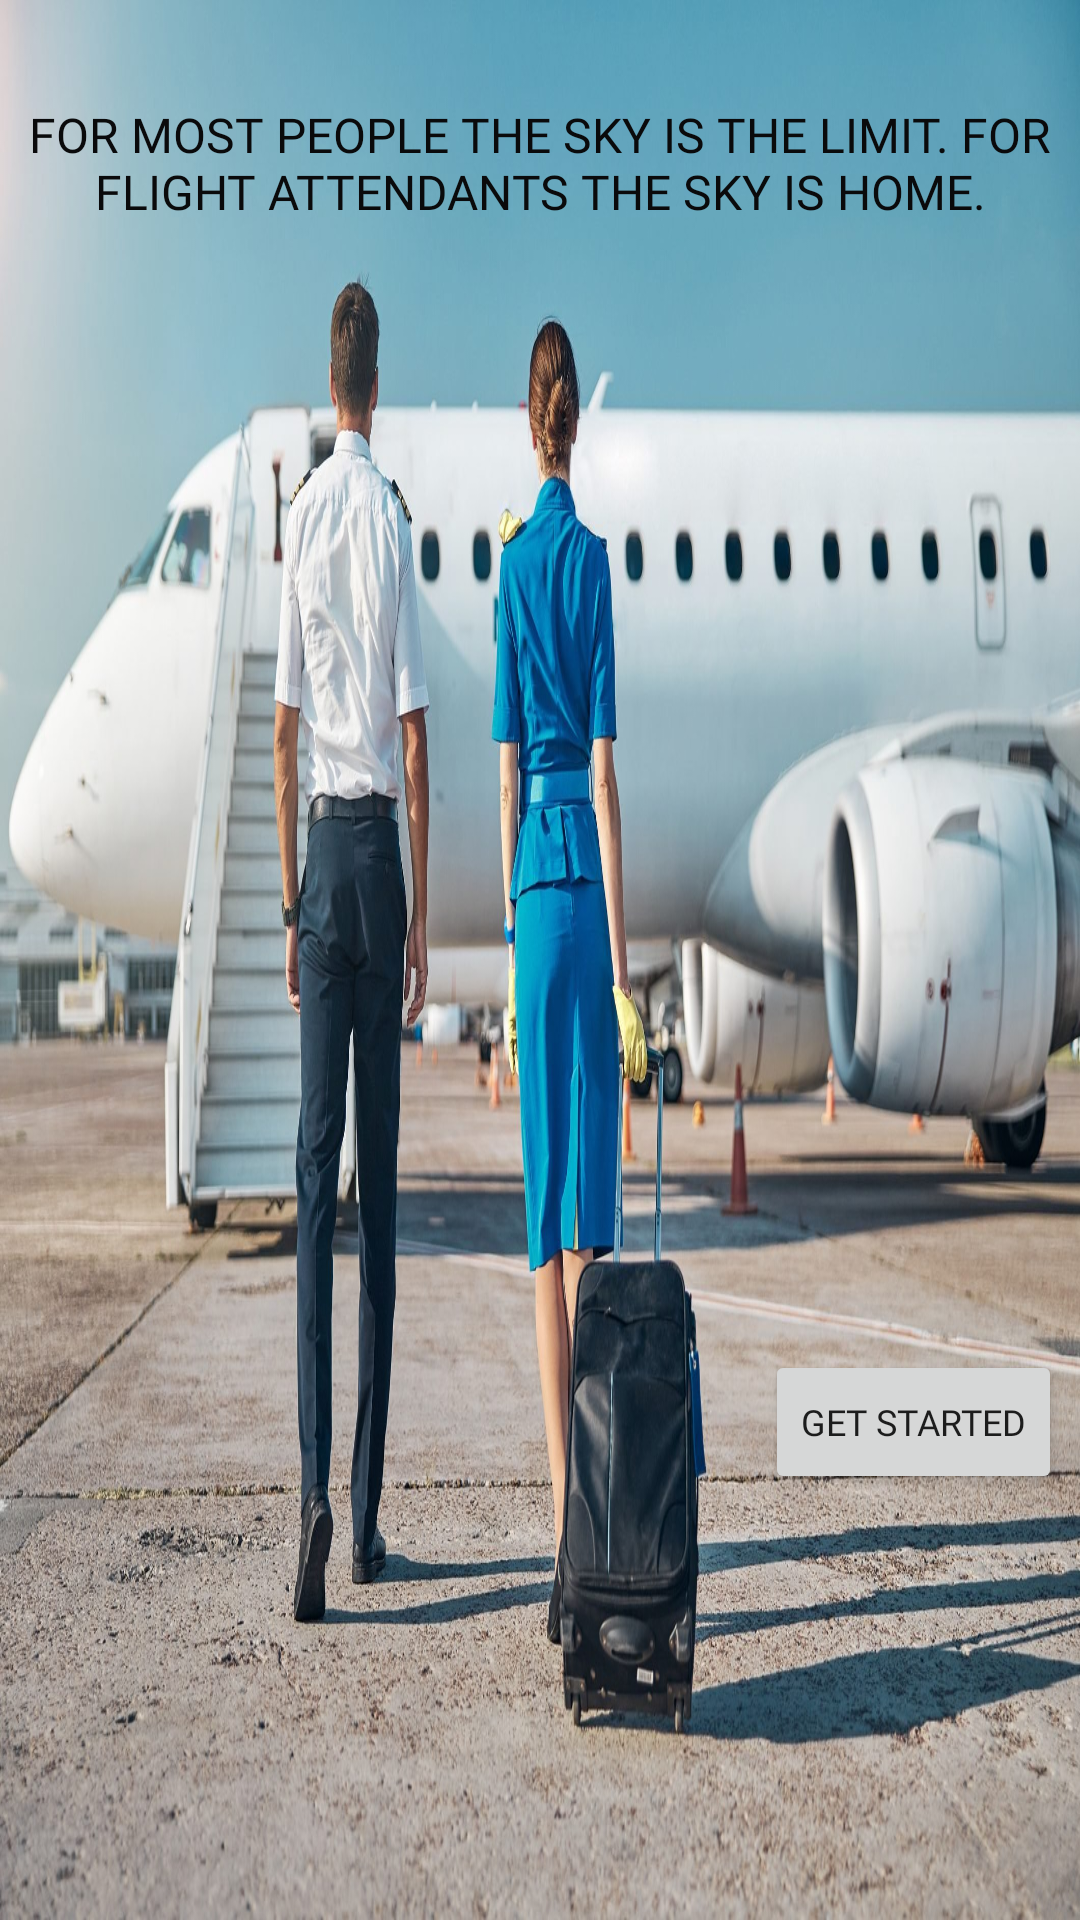

The Android layout XML behind this screen, and the referenced resources:
<!-- AndroidManifest.xml: application theme Theme.FlightTracking -->
<!-- res/layout/activity_home_page.xml -->
<?xml version="1.0" encoding="utf-8"?>
<RelativeLayout xmlns:android="http://schemas.android.com/apk/res/android"
    xmlns:app="http://schemas.android.com/apk/res-auto"
    xmlns:tools="http://schemas.android.com/tools"
    android:layout_width="match_parent"
    android:layout_height="match_parent"
    tools:context=".ui.HomePage"
    android:background="@drawable/full">

    <TextView
        android:id="@+id/textView18"
        android:layout_width="match_parent"
        android:layout_height="69dp"
        android:layout_marginTop="20dp"
        android:fontFamily="@font/regular"
        android:gravity="center"
        android:text="FOR MOST PEOPLE THE SKY IS THE LIMIT. FOR FLIGHT ATTENDANTS THE SKY IS HOME."
        android:textColor="#0A0A0B"
        android:textSize="16sp" />

    <Button
        android:id="@+id/getStart"
        android:layout_width="wrap_content"
        android:layout_height="wrap_content"
        android:layout_marginLeft="255dp"
        android:layout_marginTop="450dp"
        android:text="Get Started"
        android:textSize="12sp"
        app:cornerRadius="15dp" />

    <TextView
        android:id="@+id/textView20"
        android:layout_width="wrap_content"
        android:layout_height="wrap_content"
        android:layout_marginTop="640dp"
        android:text="Good things comes to those who book flights."
        android:textColor="#C30818"
        android:textSize="20sp"
        android:textStyle="italic" />
</RelativeLayout>
<!-- resources referenced by this layout -->
<resources>
  <!-- drawable full: jpg bitmap (drawable, 407431 bytes) -->
  <style name="Theme.FlightTracking" parent="Theme.MaterialComponents.Light.DarkActionBar">
          
          <item name="colorPrimary">@color/purple_500</item>
          <item name="colorPrimaryVariant">@color/purple_700</item>
          <item name="colorOnPrimary">@color/white</item>
          <item name="fontFamily">@font/regular</item>
          
          <item name="colorSecondary">@color/teal_200</item>
          <item name="colorSecondaryVariant">@color/teal_700</item>
          <item name="colorOnSecondary">@color/black</item>
          
          <item name="android:statusBarColor" tools:targetApi="l">?attr/colorPrimaryVariant</item>
          
      </style>
  <!-- not gathered from this repository: default colours our renderer supplied (Android Studio template values) -->
  <color name="purple_500">#FF6200EE</color>
  <color name="purple_700">#FF3700B3</color>
  <color name="teal_200">#FF03DAC5</color>
  <color name="teal_700">#FF018786</color>
  <color name="black">#FF000000</color>
  <color name="white">#FFFFFFFF</color>
</resources>
